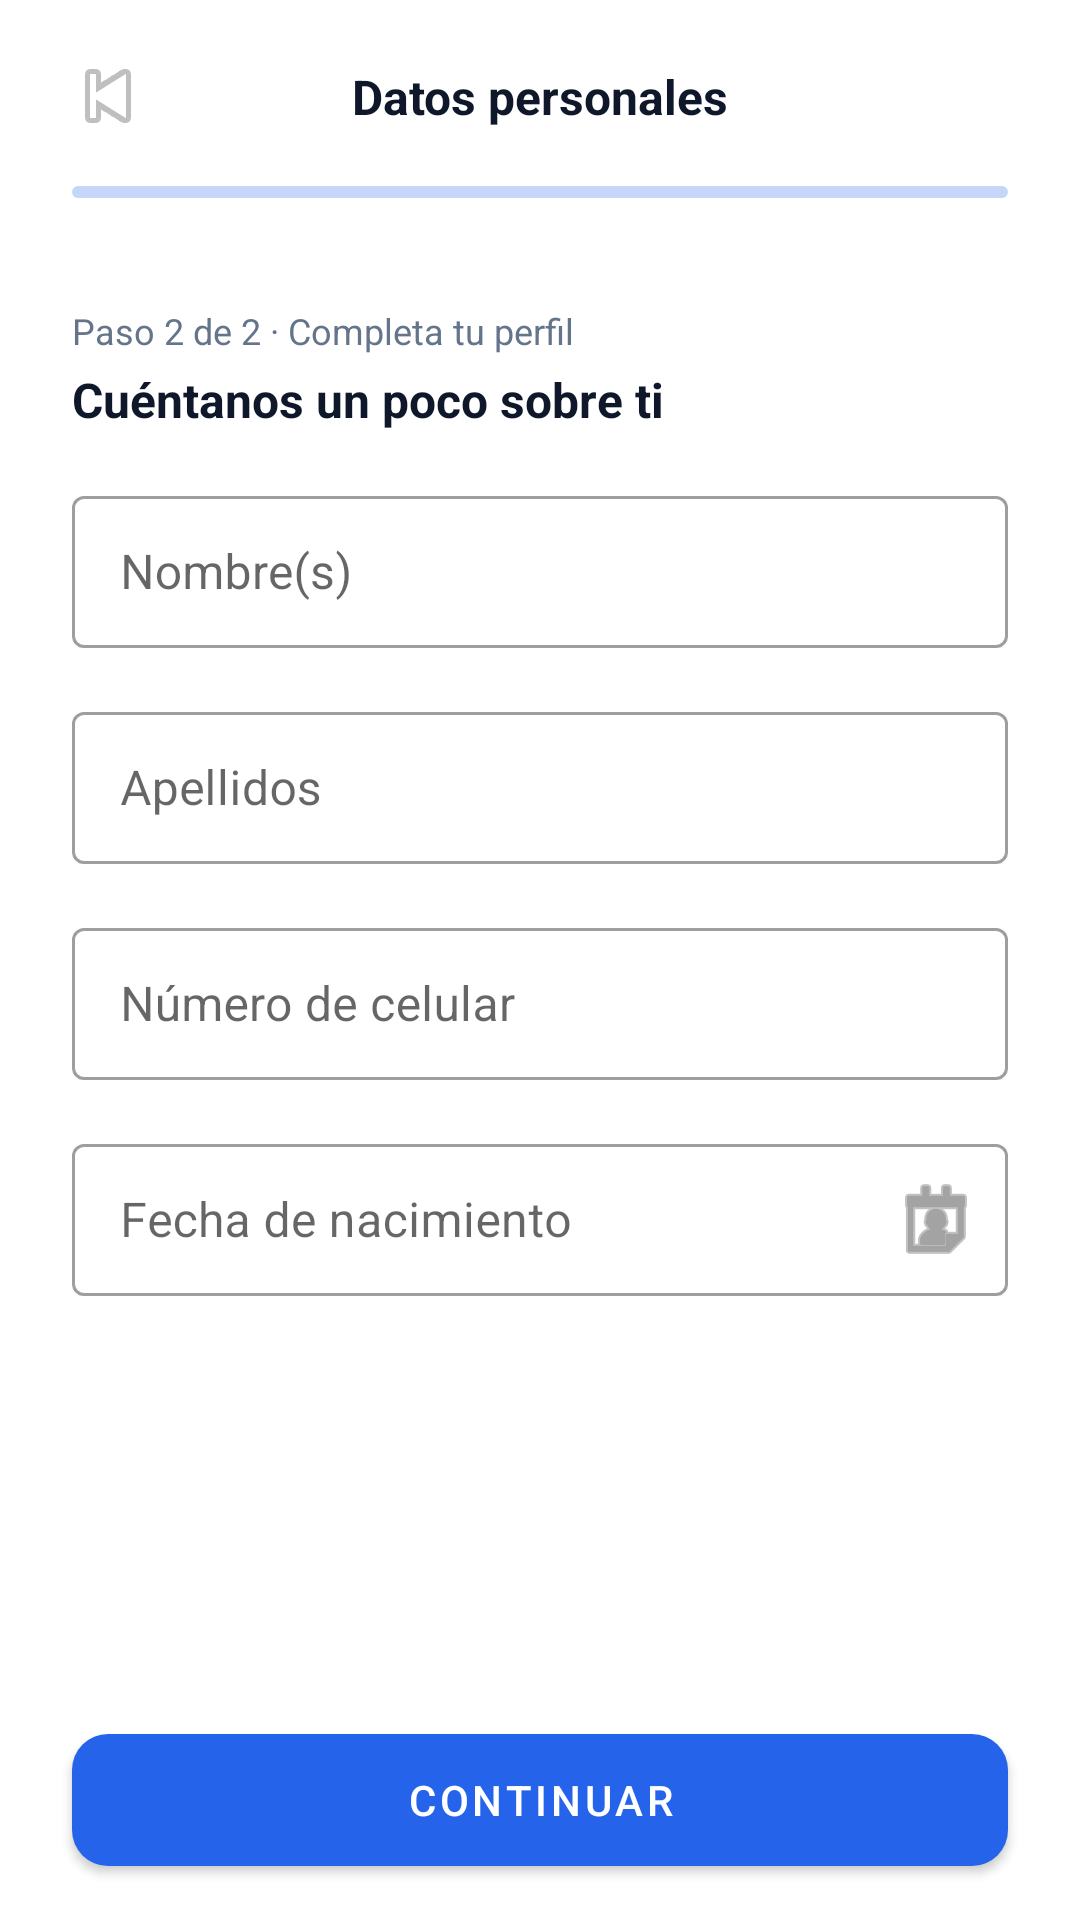

This screen was rendered from an Android layout file. Write that file and the resources it references.
<!-- AndroidManifest.xml: application theme Theme.NovaBank -->
<!-- res/layout/activity_datos_personales.xml -->
<?xml version="1.0" encoding="utf-8"?>
<androidx.constraintlayout.widget.ConstraintLayout
    xmlns:android="http://schemas.android.com/apk/res/android"
    xmlns:app="http://schemas.android.com/apk/res-auto"
    android:layout_width="match_parent"
    android:layout_height="match_parent"
    android:background="@color/white">

    
<ImageButton
android:id="@+id/btnBack"
android:layout_width="24dp"
android:layout_height="24dp"
android:src="@android:drawable/ic_media_previous"
android:background="?attr/selectableItemBackgroundBorderless"
android:contentDescription="Regresar"
app:layout_constraintStart_toStartOf="parent"
app:layout_constraintTop_toTopOf="parent"
android:layout_marginStart="24dp"
android:layout_marginTop="20dp" />

<TextView
android:id="@+id/tvToolbarTitle"
android:layout_width="wrap_content"
android:layout_height="wrap_content"
android:text="Datos personales"
android:textSize="16sp"
android:textStyle="bold"
android:textColor="@color/textPrimary"
app:layout_constraintTop_toTopOf="@id/btnBack"
app:layout_constraintBottom_toBottomOf="@id/btnBack"
app:layout_constraintStart_toStartOf="parent"
app:layout_constraintEnd_toEndOf="parent" />

<com.google.android.material.progressindicator.LinearProgressIndicator
android:id="@+id/progressIndicator"
android:layout_width="0dp"
android:layout_height="wrap_content"
android:progress="100"
app:trackCornerRadius="4dp"
app:layout_constraintTop_toBottomOf="@id/btnBack"
app:layout_constraintStart_toStartOf="parent"
app:layout_constraintEnd_toEndOf="parent"
android:layout_marginTop="18dp"
android:layout_marginStart="24dp"
android:layout_marginEnd="24dp" />

    
<ScrollView
android:id="@+id/scrollView"
android:layout_width="0dp"
android:layout_height="0dp"
app:layout_constraintTop_toBottomOf="@id/progressIndicator"
app:layout_constraintBottom_toTopOf="@id/btnContinuar"
app:layout_constraintStart_toStartOf="parent"
app:layout_constraintEnd_toEndOf="parent"
android:layout_marginTop="12dp">

<LinearLayout
    android:layout_width="match_parent"
    android:layout_height="wrap_content"
    android:orientation="vertical"
    android:padding="24dp">

    <TextView
        android:layout_width="wrap_content"
        android:layout_height="wrap_content"
        android:text="Paso 2 de 2 · Completa tu perfil"
        android:textSize="12sp"
        android:textColor="@color/textSecondary"
        android:layout_marginBottom="4dp" />

    <TextView
        android:layout_width="wrap_content"
        android:layout_height="wrap_content"
        android:text="Cuéntanos un poco sobre ti"
        android:textSize="16sp"
        android:textStyle="bold"
        android:textColor="@color/textPrimary"
        android:layout_marginBottom="16dp" />

    <com.google.android.material.textfield.TextInputLayout
        android:id="@+id/etNombre"
        style="@style/Widget.MaterialComponents.TextInputLayout.OutlinedBox"
        android:layout_width="match_parent"
        android:layout_height="56dp"
        android:hint="@string/hint_nombre">
        <com.google.android.material.textfield.TextInputEditText
            android:layout_width="match_parent"
            android:layout_height="match_parent"
            android:inputType="textPersonName" />
    </com.google.android.material.textfield.TextInputLayout>


    <com.google.android.material.textfield.TextInputLayout
        android:id="@+id/etApellidos"
        style="@style/Widget.MaterialComponents.TextInputLayout.OutlinedBox"
        android:layout_width="match_parent"
        android:layout_height="56dp"
        android:hint="@string/hint_apellidos"
        android:layout_marginTop="16dp">
        <com.google.android.material.textfield.TextInputEditText
            android:layout_width="match_parent"
            android:layout_height="match_parent"
            android:inputType="textPersonName" />
    </com.google.android.material.textfield.TextInputLayout>

    <com.google.android.material.textfield.TextInputLayout
        android:id="@+id/etCelular"
        style="@style/Widget.MaterialComponents.TextInputLayout.OutlinedBox"
        android:layout_width="match_parent"
        android:layout_height="56dp"
        android:hint="@string/hint_celular"
        android:layout_marginTop="16dp">
        <com.google.android.material.textfield.TextInputEditText
            android:layout_width="match_parent"
            android:layout_height="match_parent"
            android:inputType="phone"
            android:maxLength="14" />
    </com.google.android.material.textfield.TextInputLayout>

    <com.google.android.material.textfield.TextInputLayout
        android:id="@+id/etFechaNacimiento"
        style="@style/Widget.MaterialComponents.TextInputLayout.OutlinedBox"
        android:layout_width="match_parent"
        android:layout_height="56dp"
        android:hint="@string/hint_fecha"
        android:layout_marginTop="16dp"
        app:endIconMode="custom"
        app:endIconDrawable="@android:drawable/ic_menu_my_calendar">
        <com.google.android.material.textfield.TextInputEditText
            android:id="@+id/etFechaInput"
            android:layout_width="match_parent"
            android:layout_height="match_parent"
            android:focusable="false"
            android:clickable="true" />
    </com.google.android.material.textfield.TextInputLayout>

</LinearLayout>
</ScrollView>

    
<com.google.android.material.button.MaterialButton
android:id="@+id/btnContinuar"
android:layout_width="0dp"
android:layout_height="56dp"
android:text="@string/btn_continuar"
app:cornerRadius="12dp"
app:layout_constraintBottom_toBottomOf="parent"
app:layout_constraintStart_toStartOf="parent"
app:layout_constraintEnd_toEndOf="parent"
android:layout_marginStart="24dp"
android:layout_marginEnd="24dp"
android:layout_marginBottom="12dp" />

    </androidx.constraintlayout.widget.ConstraintLayout>
<!-- resources referenced by this layout -->
<resources>
  <color name="textPrimary">#0F172A</color>
  <color name="textSecondary">#64748B</color>
  <color name="white">#FFFFFF</color>
  <string name="btn_continuar">Continuar</string>
  <string name="hint_apellidos">Apellidos</string>
  <string name="hint_celular">Número de celular</string>
  <string name="hint_fecha">Fecha de nacimiento</string>
  <string name="hint_nombre">Nombre(s)</string>
  <style name="Theme.NovaBank" parent="Theme.MaterialComponents.Light.NoActionBar">
          <item name="colorPrimary">@color/primary</item>
          <item name="colorPrimaryVariant">@color/primaryDark</item>
          <item name="colorOnPrimary">@color/white</item>
          <item name="colorSecondary">@color/primaryLight</item>
          <item name="android:colorBackground">@color/background</item>
          <item name="android:statusBarColor">@color/primaryDark</item>
      </style>
  <color name="primary">#2563EB</color>
  <color name="primaryDark">#1E40AF</color>
  <color name="primaryLight">#3B82F6</color>
  <color name="background">#F8FAFC</color>
</resources>
